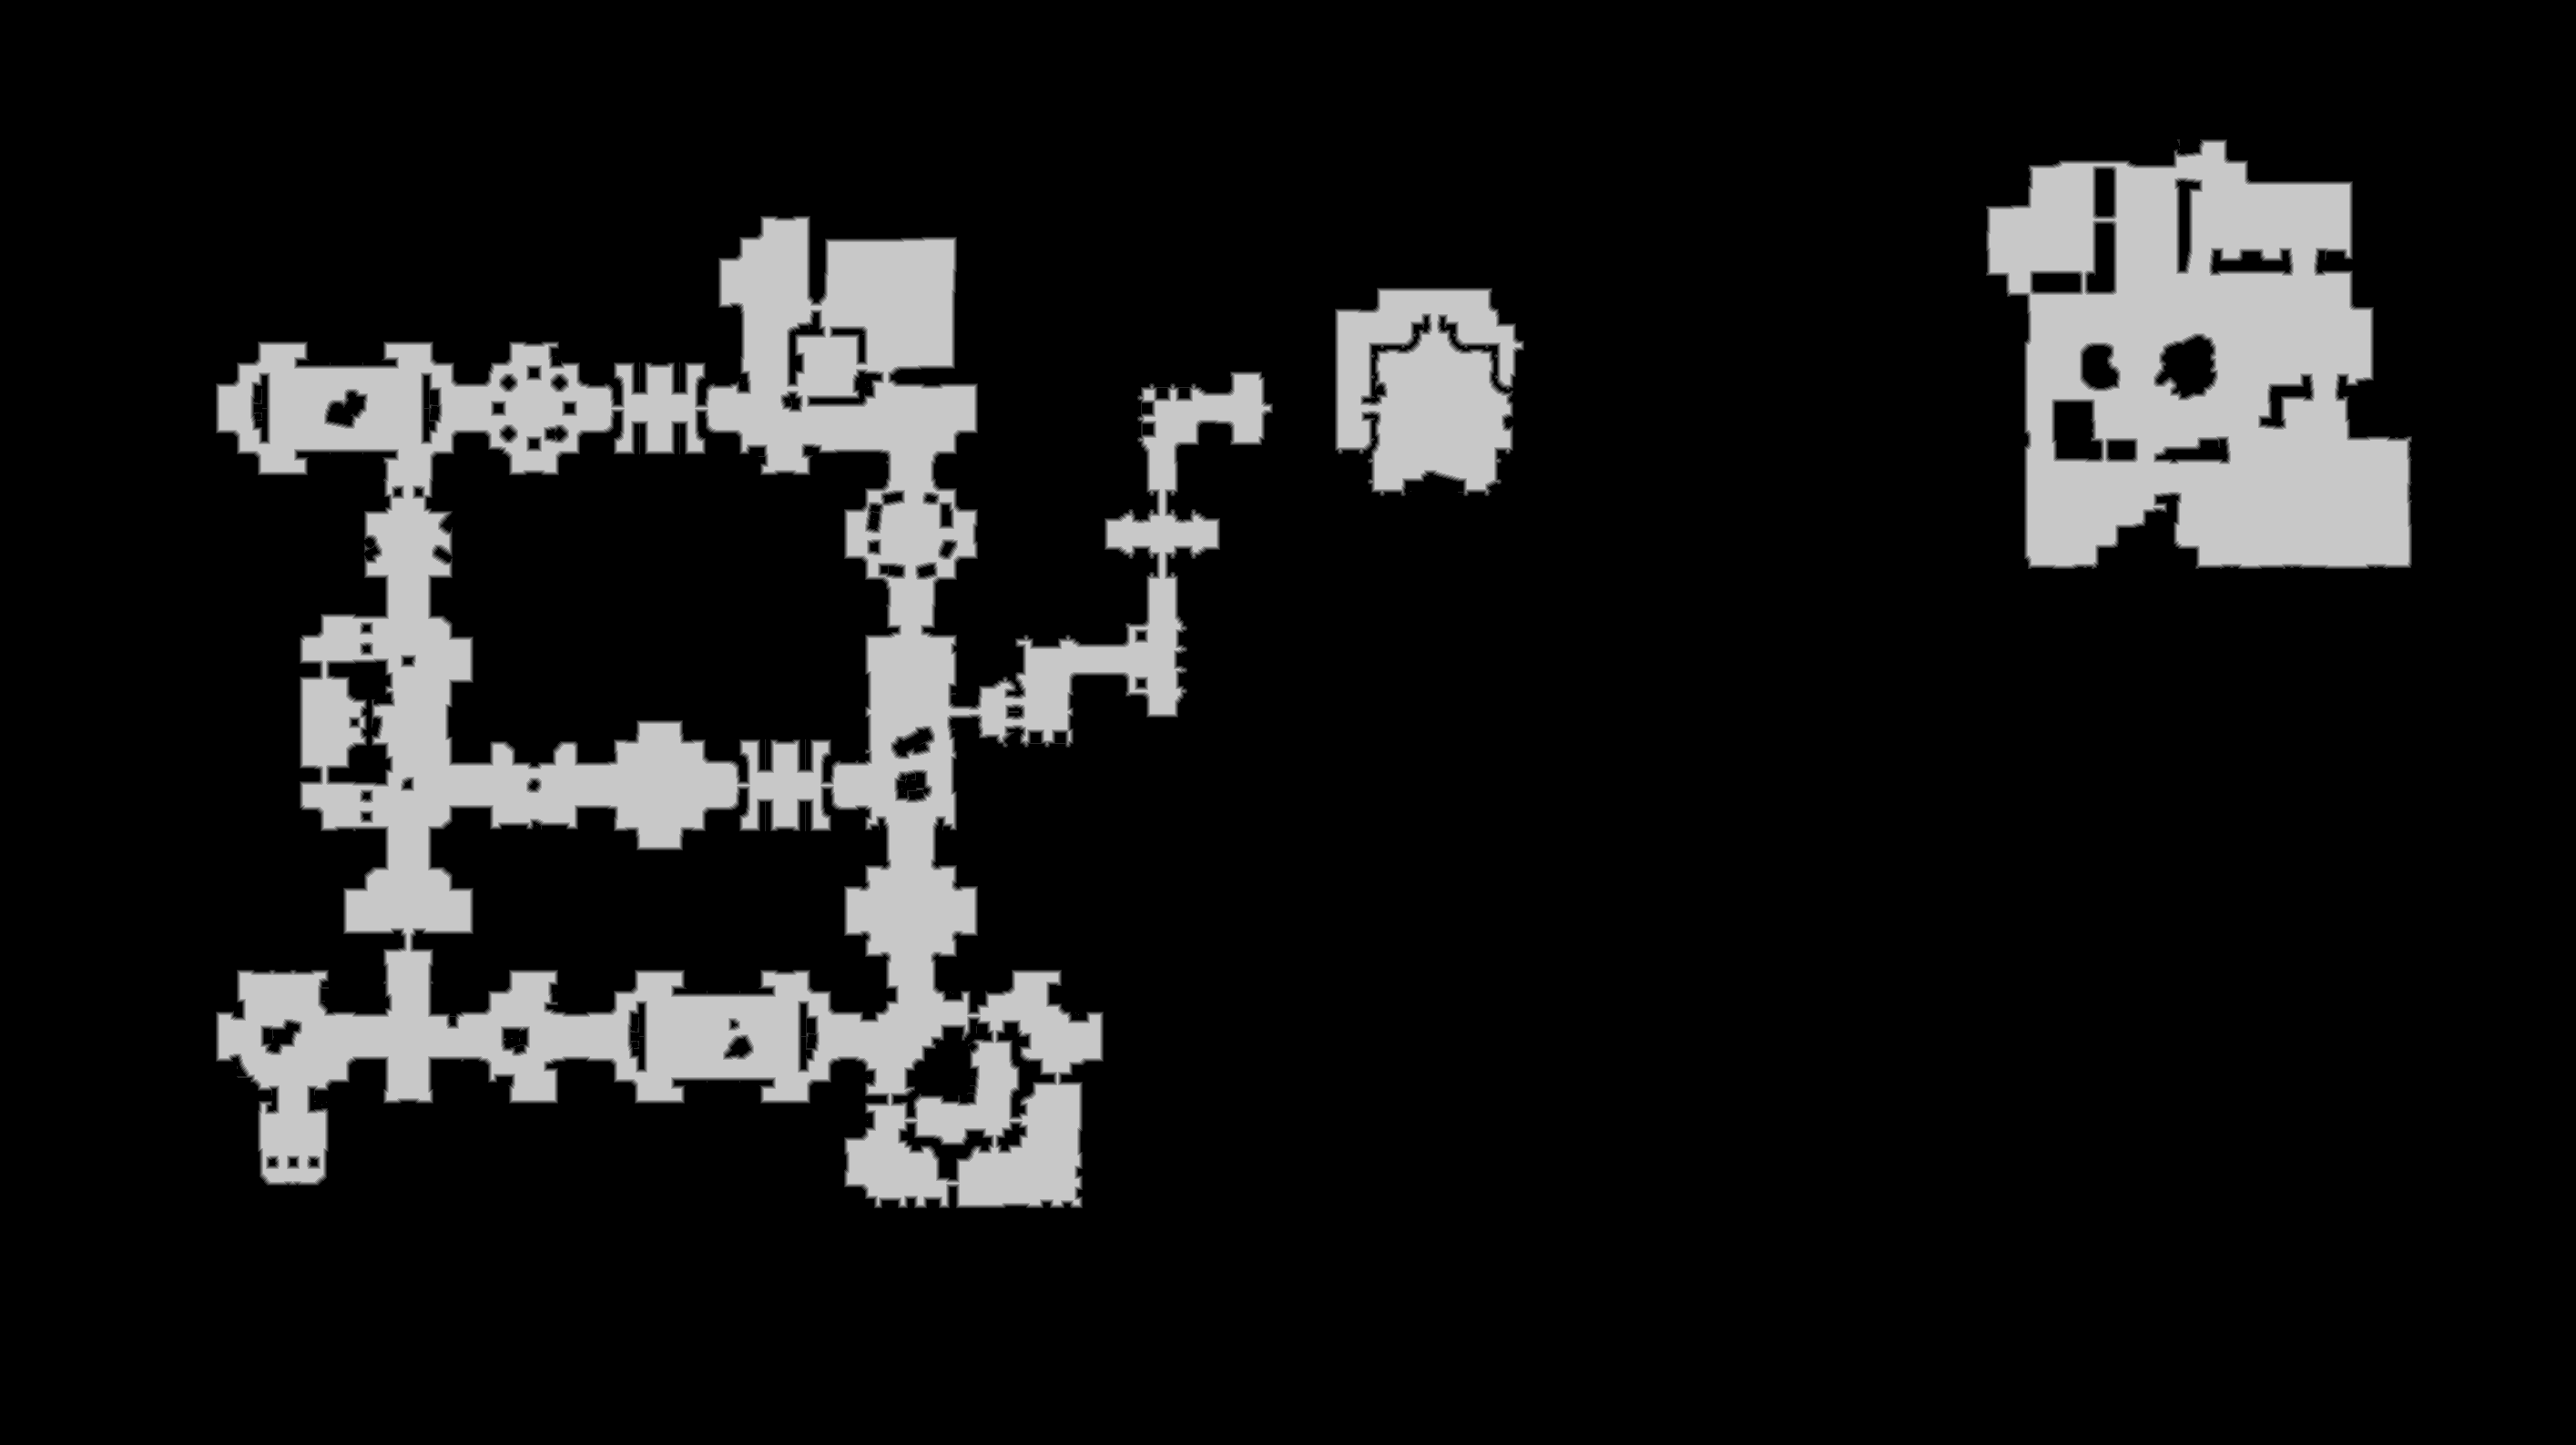

Data behind this chart, as committed beside it:
base	0x4a1c1a30000
origin	0xa0010
stride	1415
width	2829
height	1587
nibble	0	3879352
nibble	1	29792
nibble	2	29039
nibble	3	29183
nibble	4	29286
nibble	5	492971
